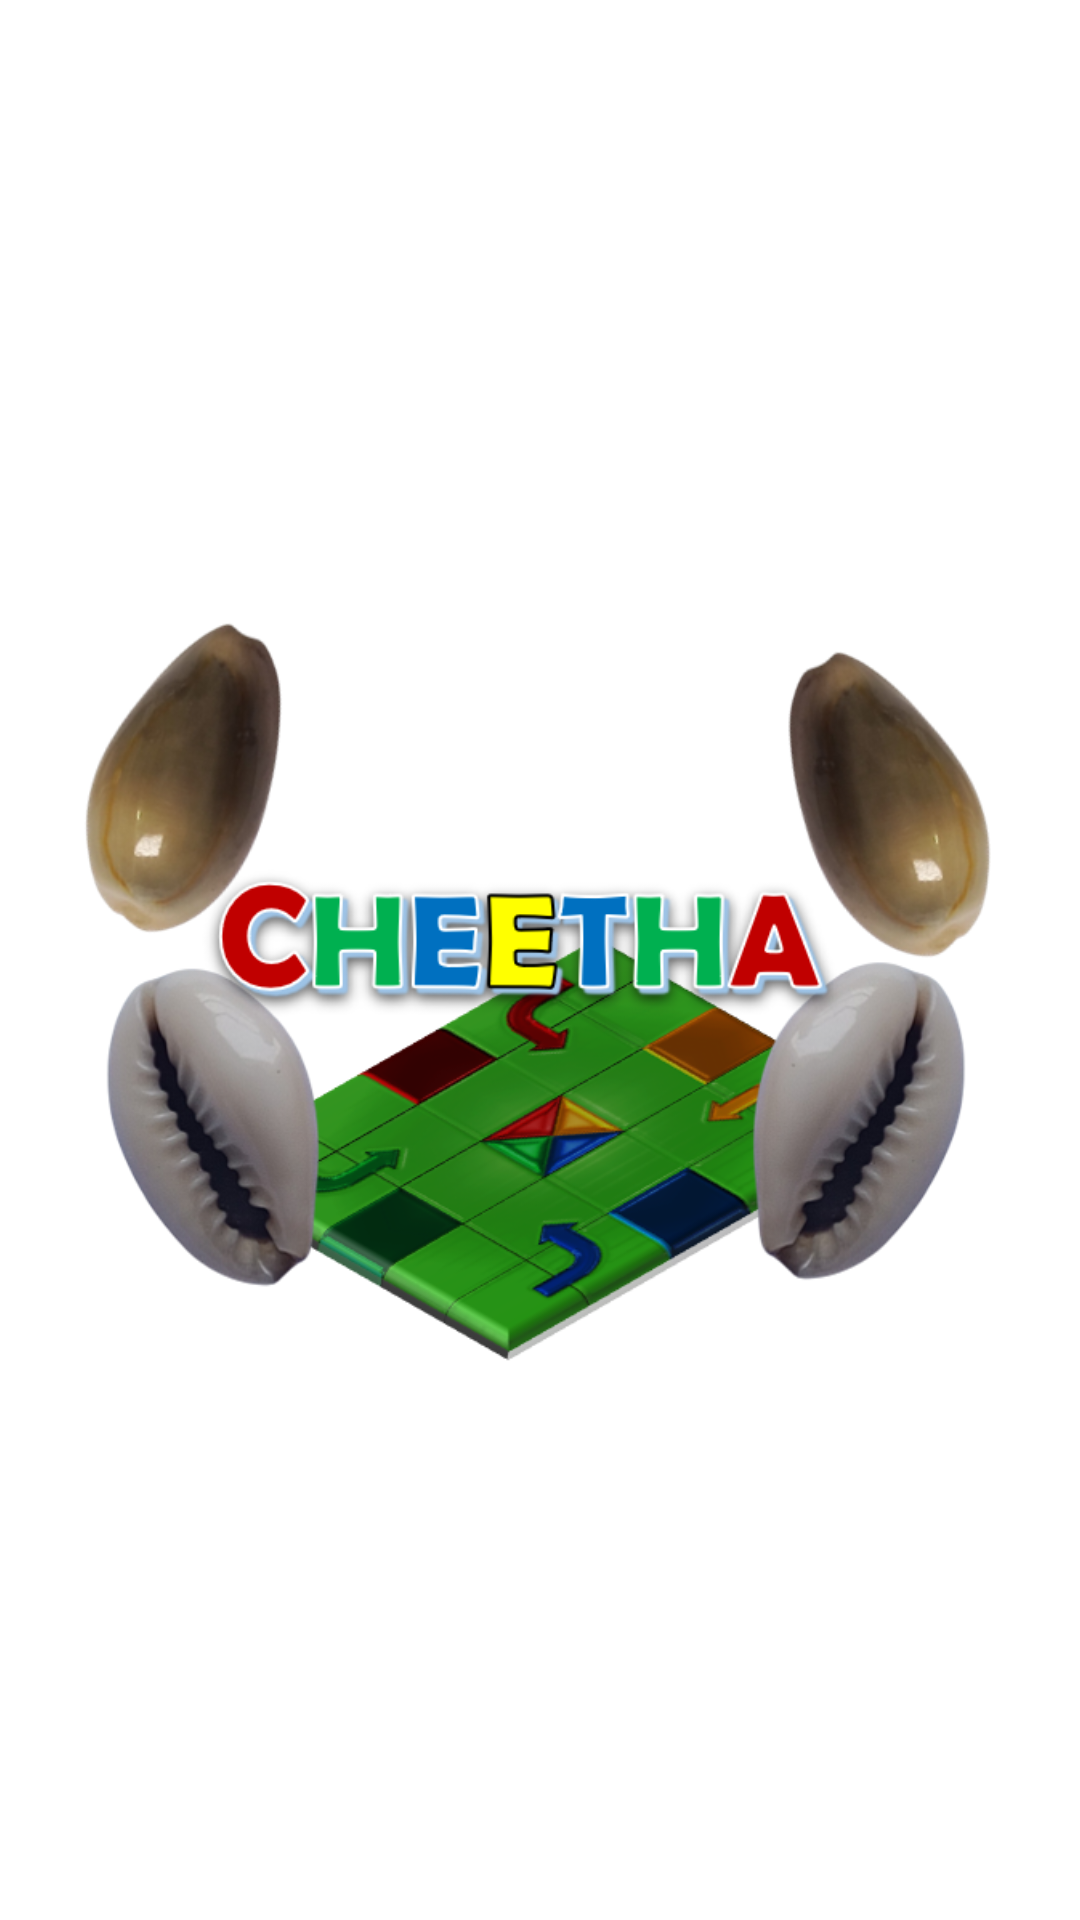

Write the Android layout XML for this screen, with the resource values it uses.
<!-- AndroidManifest.xml: application theme Theme.AshtaChamma -->
<!-- res/layout/activity_front1.xml -->
<?xml version="1.0" encoding="utf-8"?>
<androidx.constraintlayout.widget.ConstraintLayout xmlns:android="http://schemas.android.com/apk/res/android"
    xmlns:app="http://schemas.android.com/apk/res-auto"
    xmlns:tools="http://schemas.android.com/tools"
    android:layout_width="match_parent"
    android:layout_height="match_parent"
    android:background="@drawable/background"
    tools:context=".Front1">

    <ImageView
        android:layout_width="0dp"
        android:layout_height="0dp"
        android:layout_margin="10dp"
        android:contentDescription="@string/CheethaGame"
        app:layout_constraintBottom_toBottomOf="parent"
        app:layout_constraintEnd_toEndOf="parent"
        app:layout_constraintStart_toStartOf="parent"
        app:layout_constraintTop_toTopOf="parent"
        app:srcCompat="@drawable/front"
        tools:ignore="ImageContrastCheck" />

</androidx.constraintlayout.widget.ConstraintLayout>
<!-- resources referenced by this layout -->
<resources>
  <!-- drawable front: png bitmap (drawable, 306603 bytes) -->
  <string name="CheethaGame">Cheetha The Special Game</string>
  <style name="Theme.AshtaChamma" parent="Theme.MaterialComponents.DayNight.NoActionBar">
          
          <item name="colorPrimary">@color/purple_500</item>
          <item name="colorPrimaryVariant">@color/purple_700</item>
          <item name="colorOnPrimary">@color/white</item>
          
          <item name="colorSecondary">@color/teal_200</item>
          <item name="colorSecondaryVariant">@color/teal_700</item>
          <item name="colorOnSecondary">@color/black</item>
          
          <item name="android:statusBarColor">?attr/colorPrimaryVariant</item>
          
      </style>
  <color name="purple_500">#FF6200EE</color>
  <color name="purple_700">#FF3700B3</color>
  <color name="white">#FFFFFFFF</color>
  <color name="teal_200">#FF03DAC5</color>
  <color name="teal_700">#FF018786</color>
  <color name="black">#FF000000</color>
</resources>
